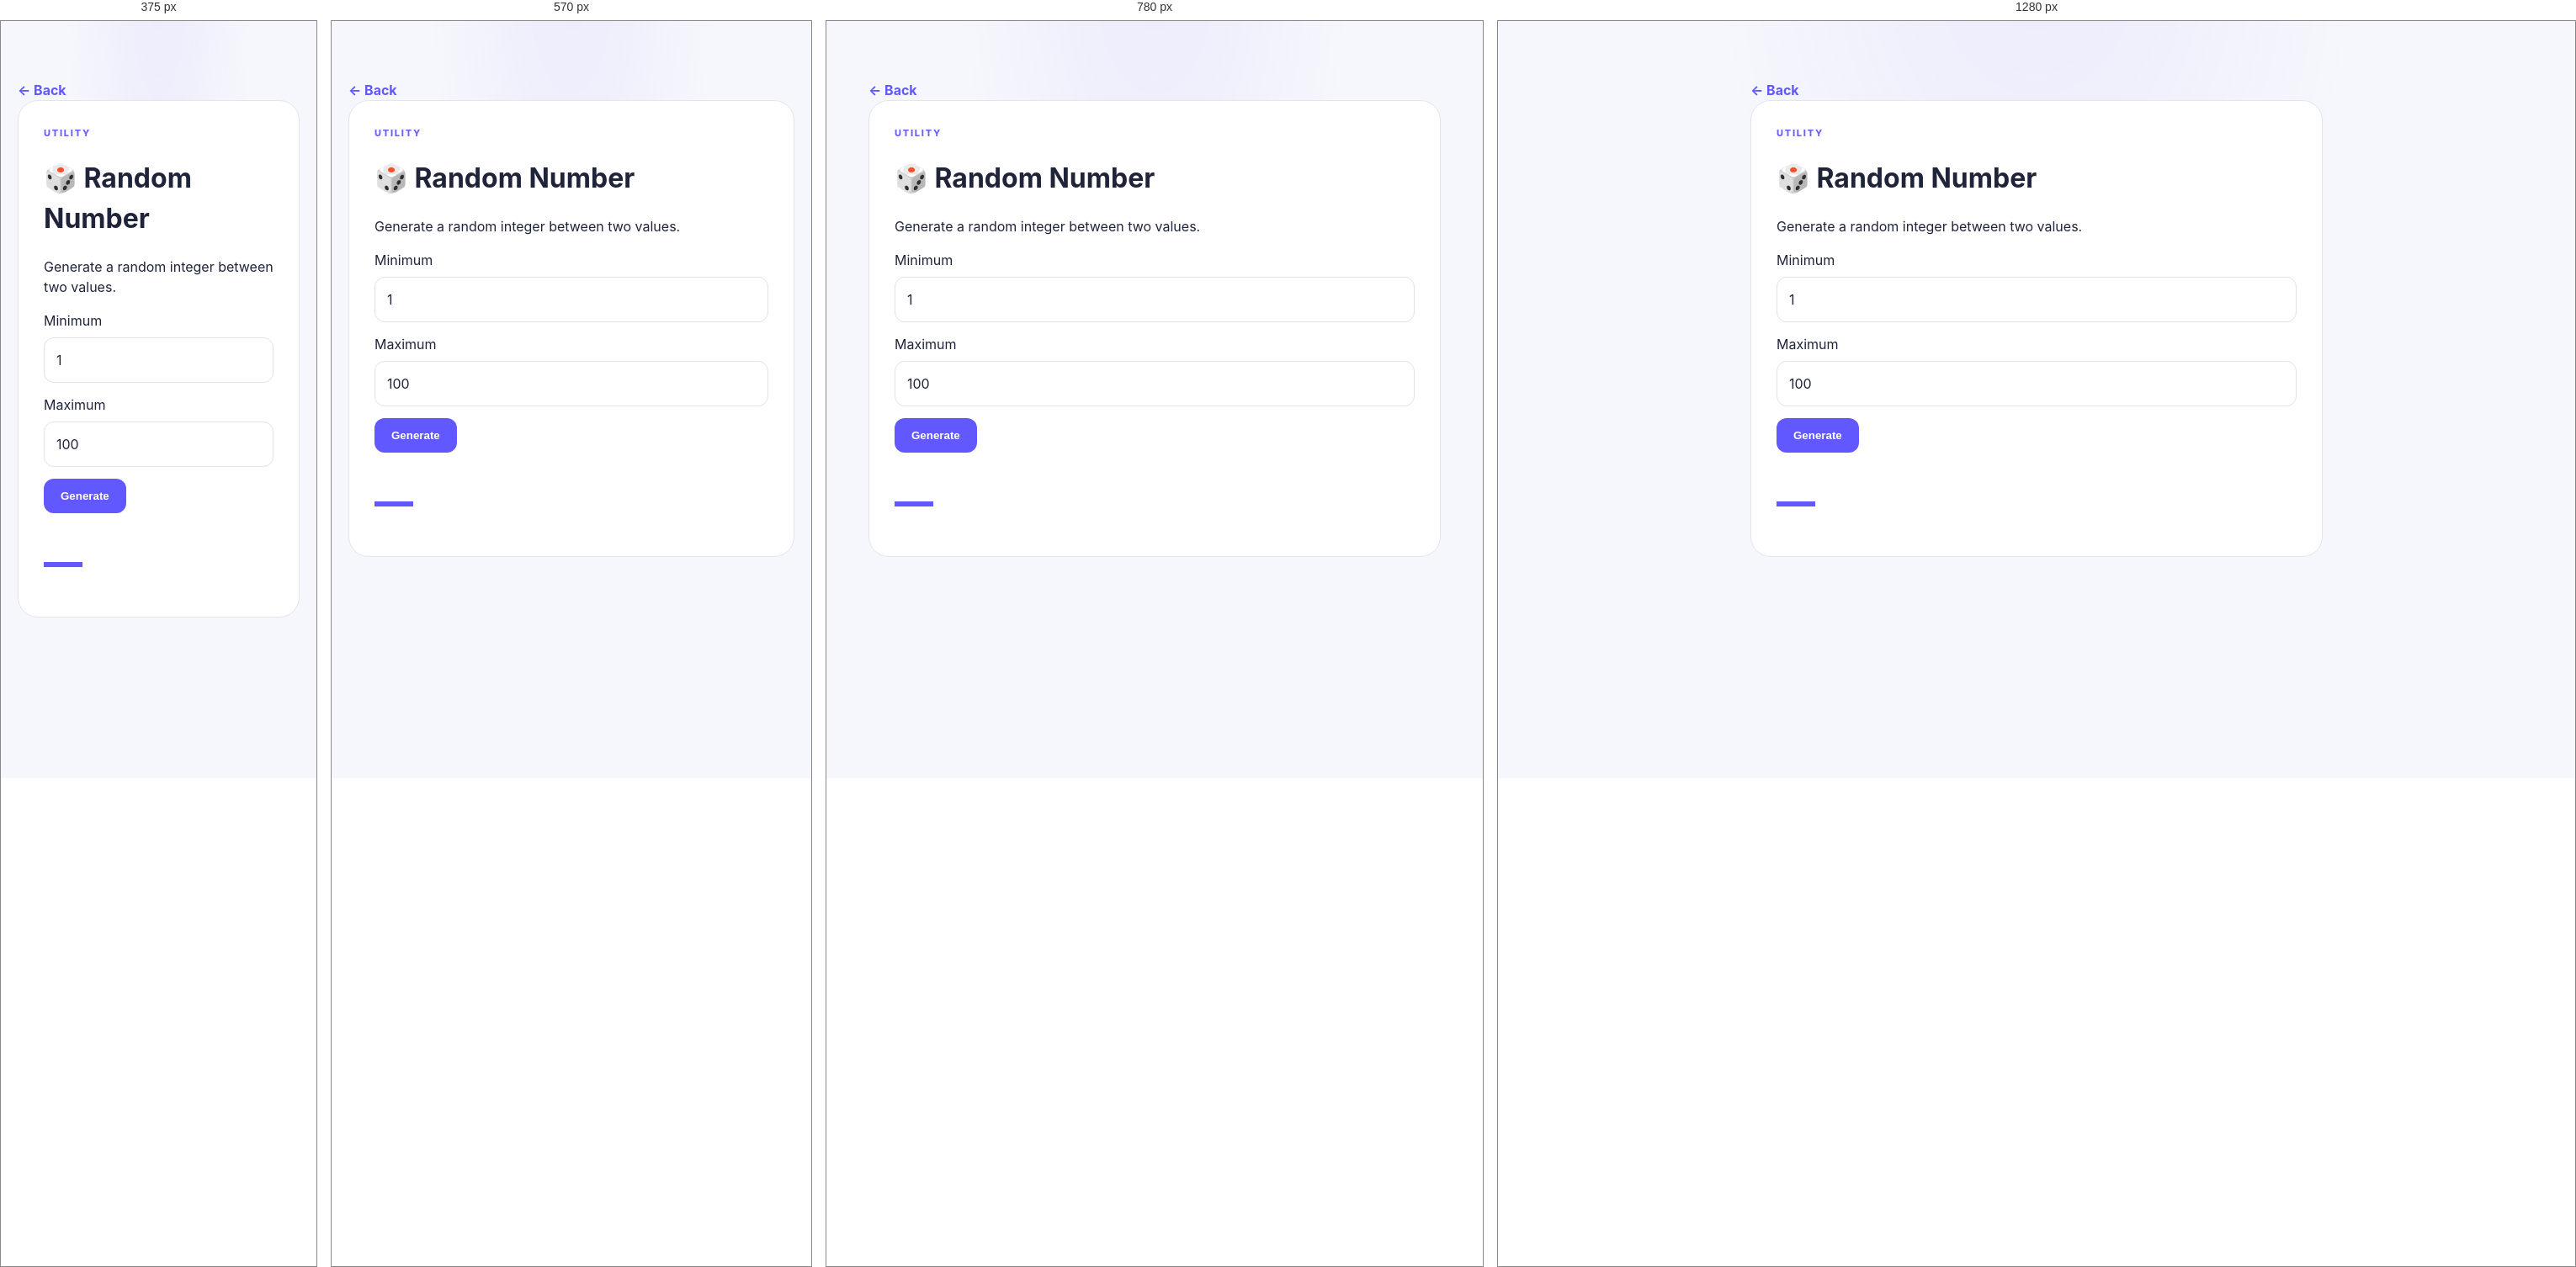
Rendered at 375 px, 570 px, 780 px and 1280 px, left to right.

<!-- file: random.html -->
<!doctype html><html lang="en"><head><meta charset="UTF-8"><meta name="viewport" content="width=device-width,initial-scale=1"><title>Random Number — Everyday Tools</title><link rel="stylesheet" href="../style.css"><style>main{max-width:720px;margin:auto;padding:70px 20px}.box{background:#fff;border:1px solid #e2e5ed;border-radius:24px;padding:30px}.dark .box{background:#111621}.error{color:#c33}input{width:100%;padding:14px;margin:8px 0 14px;border:1px solid #dfe2eb;border-radius:12px;font:inherit;background:transparent;color:inherit}button{padding:13px 20px;border:0;border-radius:12px;background:#6258ff;color:#fff;font-weight:800}.result{margin-top:24px;font-size:46px;font-weight:800;color:#6258ff}.back{color:#6258ff;text-decoration:none;font-weight:700}</style><link rel="stylesheet" href="../app-shell.css?v=20261013"></head><body><main><a class="back" href="../index.html">← Back</a><div class="box"><span class="label">UTILITY</span><h1>🎲 Random Number</h1><p>Generate a random integer between two values.</p><label>Minimum</label><input id="min" type="number" value="1"><label>Maximum</label><input id="max" type="number" value="100"><button onclick="go()">Generate</button><div id="r" class="result">—</div></div></main><script src="../app-shell.js?v=20261012"></script><script>function go(){let a=Number(min.value),b=Number(max.value);if(!Number.isInteger(a)||!Number.isInteger(b)||!Number.isSafeInteger(a)||!Number.isSafeInteger(b))return r.innerHTML='<span class="error">Enter safe whole numbers.</span>';if(a>b)[a,b]=[b,a];const range=b-a+1;if(range<=0||range>4294967296)return r.innerHTML='<span class="error">Range is too large.</span>';const x=new Uint32Array(1);crypto.getRandomValues(x);r.textContent=a+(x[0]%range)}</script></body></html>

/* @media block from style.css */
@media(max-width:760px){.topbar{padding:0 18px}.topbar nav{display:none}.hero{padding:75px 18px 55px}.hero h1{font-size:48px}.stats{grid-template-columns:repeat(2,1fr);margin-bottom:55px}.section{padding:25px 18px 55px}.section-head{display:block}.section-head p{margin-top:8px}.categories{grid-template-columns:repeat(2,1fr)}.categories .category:last-child{grid-column:span 2}.tool-grid{grid-template-columns:1fr}.cta{margin:0 18px 60px;padding:35px 25px;display:block}.cta h2{font-size:30px}.cta-art{margin-top:25px}footer{padding:30px 18px;flex-wrap:wrap}footer p{flex:100%;order:3;margin:0}.search-wrap{padding-left:14px}}

/* @media block from app-shell.css */
@media(min-width:800px){.dm-bottom-nav{left:50%;right:auto;transform:translateX(-50%);width:min(560px,calc(100% - 32px));border:1px solid rgba(169,149,255,.2);border-bottom:0;border-radius:20px 20px 0 0}.dm-appbar{padding-inline:max(24px,calc((100% - 900px)/2))}}

/* @media block from app-shell.css */
@media(max-width:380px){.dm-app-mode .tv-tool-grid{grid-template-columns:1fr}.dm-app-mode .tv-tool-card{min-height:145px}}